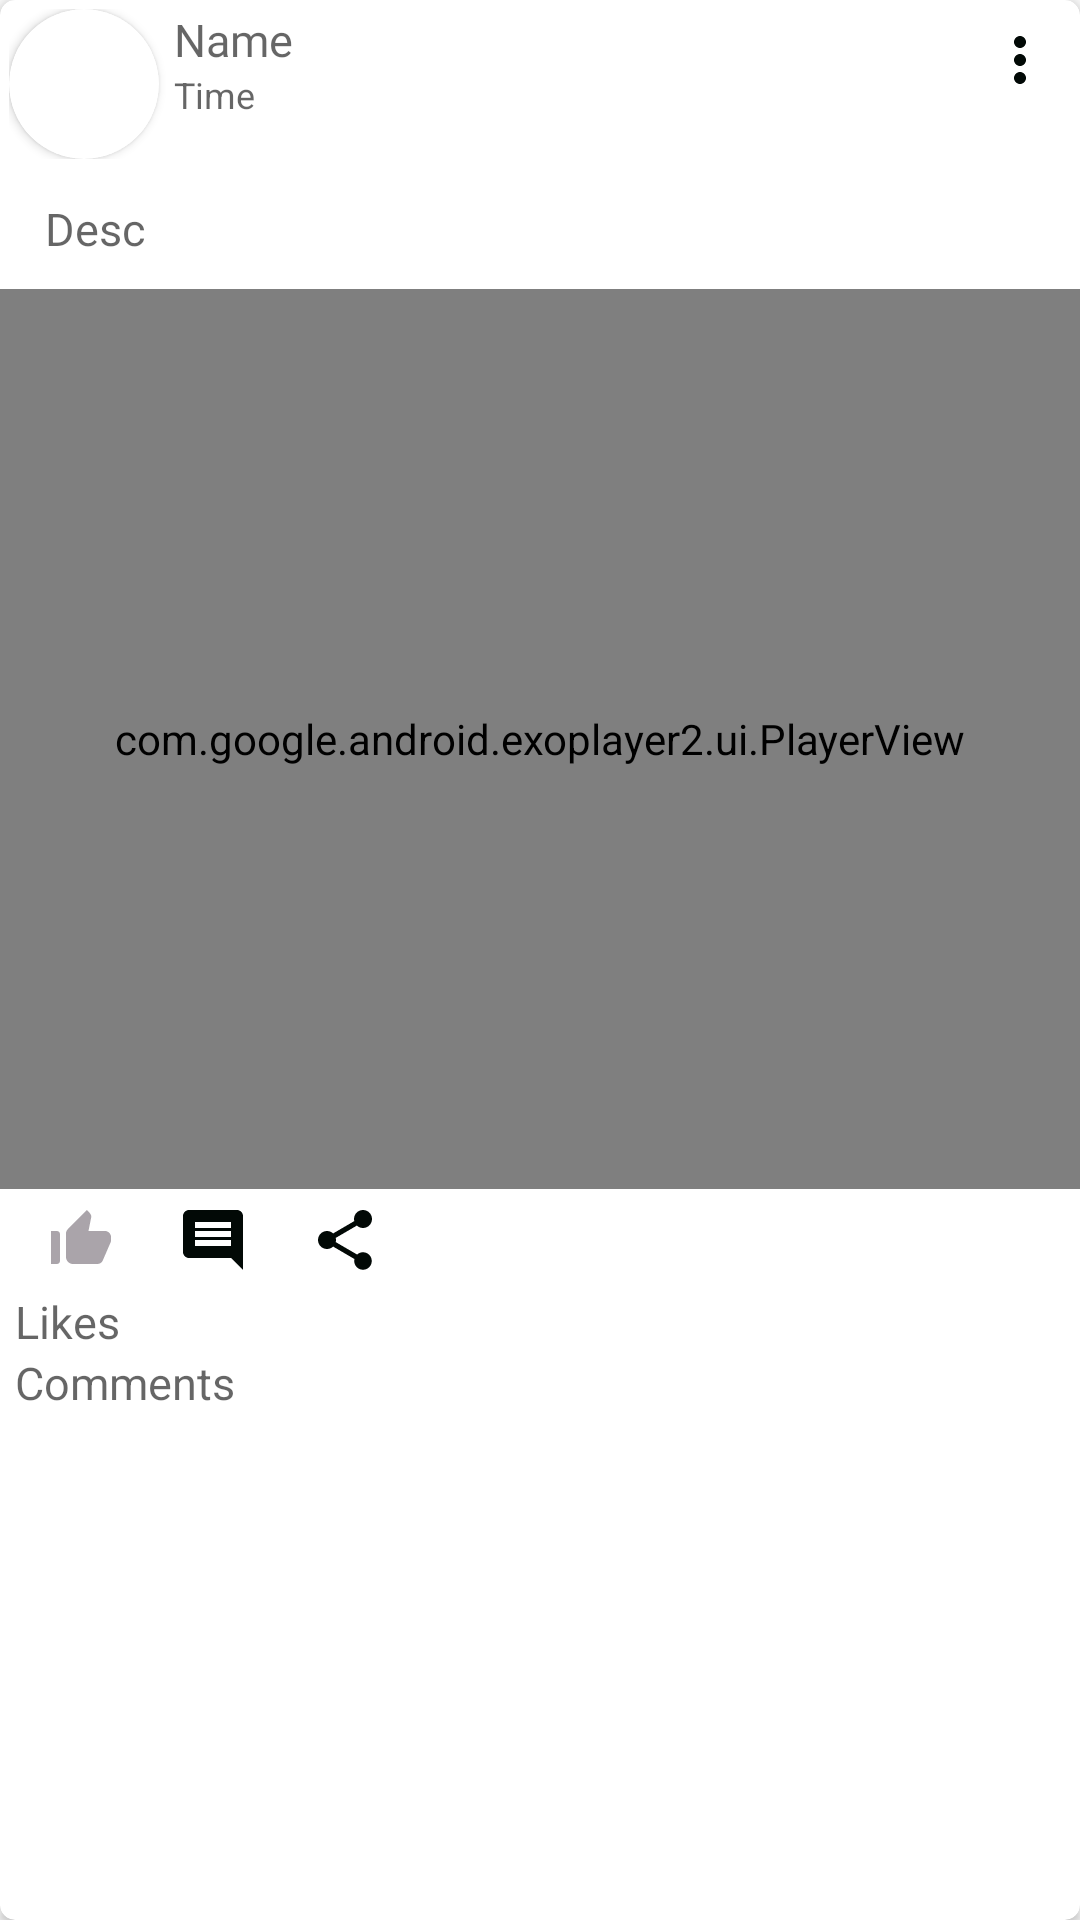

Android layout source for this screen:
<!-- AndroidManifest.xml: application theme Theme.NSECDiscussionForum -->
<!-- res/layout/post_layout.xml -->
<?xml version="1.0" encoding="utf-8"?>
<androidx.cardview.widget.CardView xmlns:android="http://schemas.android.com/apk/res/android"
    xmlns:tools="http://schemas.android.com/tools"
    android:layout_width="match_parent"
    android:layout_height="wrap_content"
    xmlns:app="http://schemas.android.com/apk/res-auto"
    android:layout_margin="5dp"
    app:cardCornerRadius="5dp"
    app:cardBackgroundColor="@color/white"
    android:orientation="vertical">

    <LinearLayout
        android:layout_width="match_parent"
        android:layout_height="wrap_content"
        android:orientation="vertical">

        <LinearLayout
            android:layout_width="match_parent"
            android:layout_height="wrap_content"
            android:layout_gravity="right"
            android:orientation="horizontal"
            android:padding="3dp">

            <androidx.cardview.widget.CardView
                android:layout_width="50dp"
                android:layout_height="50dp"
                android:layout_gravity="center_vertical"
                app:cardCornerRadius="25dp"
                app:cardPreventCornerOverlap="false">

                <ImageView
                    android:id="@+id/iv_profile"
                    android:layout_width="match_parent"
                    android:layout_height="match_parent"
                    android:layout_gravity="center_vertical|right"
                    android:background="@drawable/ic_baseline_person_24"
                    android:clickable="true"
                    android:scaleType="centerCrop" />


            </androidx.cardview.widget.CardView>

            <LinearLayout
                android:layout_width="wrap_content"
                android:layout_height="wrap_content"
                android:orientation="vertical">

                <TextView
                    android:id="@+id/tv_name_post"
                    android:layout_width="wrap_content"
                    android:layout_height="wrap_content"
                    android:fontFamily="@font/nunito_bold"
                    android:hint="Name"
                    android:paddingStart="5dp"
                    android:paddingLeft="5dp"
                    android:textColor="@color/black"
                    android:textSize="15sp" />

                <TextView
                    android:id="@+id/tv_time_post"
                    android:layout_width="wrap_content"
                    android:layout_height="wrap_content"
                    android:hint="Time"
                    android:paddingStart="5dp"
                    android:paddingLeft="5dp"
                    android:textColor="@color/brown"
                    android:textSize="12sp" />


            </LinearLayout>
            <LinearLayout
                android:layout_width="match_parent"
                android:layout_height="wrap_content"
                android:layout_gravity="end"
                android:gravity="end">


            <ImageButton
                android:id="@+id/more"
                android:layout_width="wrap_content"
                android:layout_height="wrap_content"
                android:layout_gravity="end"
                android:background="@android:color/transparent"
                android:padding="5dp"
                android:src="@drawable/ic_baseline_more_vert_24" />

            </LinearLayout>


        </LinearLayout>

        <TextView
            android:layout_width="wrap_content"
            android:layout_height="wrap_content"
            android:textColor="@color/black"
            android:hint="Desc"
            android:textSize="15sp"
            android:layout_margin="10dp"
            android:id="@+id/tv_desc_post"
            android:paddingStart="5dp"
            android:paddingLeft="5dp" />

        <androidx.constraintlayout.widget.ConstraintLayout
            android:layout_width="match_parent"
            android:layout_height="wrap_content">
            <ImageView
                android:layout_width="match_parent"
                android:layout_height="300dp"
                android:id="@+id/iv_post_item"
                android:visibility="visible"
                tools:ignore="MissingConstraints" />

            <com.google.android.exoplayer2.ui.PlayerView
                android:layout_width="match_parent"
                android:layout_height="300dp"
                android:id="@+id/exoplayer_item_post"
                app:use_controller="true"
                app:show_timeout="1000"
                android:visibility="visible"
                app:resize_mode="fill"
                tools:ignore="MissingConstraints" />

        </androidx.constraintlayout.widget.ConstraintLayout>

        <LinearLayout
            android:layout_width="match_parent"
            android:layout_height="wrap_content"
            android:orientation="horizontal">

            <ImageButton
                android:layout_width="wrap_content"
                android:layout_height="wrap_content"
                android:src="@drawable/ic_baseline_dislike_alt_24"
                android:background="@android:color/transparent"
                android:padding="5dp"
                android:id="@+id/like"
                android:layout_marginLeft="10dp"/>

            <ImageButton
                android:layout_width="wrap_content"
                android:layout_height="wrap_content"
                android:src="@drawable/ic_baseline_comment_24"
                android:background="@android:color/transparent"
                android:padding="5dp"
                android:id="@+id/comment"
                android:layout_marginLeft="10dp"/>

            <ImageButton
                android:layout_width="wrap_content"
                android:layout_height="wrap_content"
                android:src="@drawable/ic_baseline_share_24"
                android:background="@android:color/transparent"
                android:padding="5dp"
                android:id="@+id/share"
                android:layout_marginLeft="10dp"/>

        </LinearLayout>

        <TextView
            android:layout_width="wrap_content"
            android:layout_height="wrap_content"
            android:textColor="@color/black"
            android:hint="Likes"
            android:textSize="15sp"
            android:id="@+id/tv_likes_post"
            android:paddingStart="5dp"
            android:paddingLeft="5dp" />
        <TextView
            android:layout_width="wrap_content"
            android:layout_height="wrap_content"
            android:textColor="@color/black"
            android:hint="Comments"
            android:textSize="15sp"
            android:id="@+id/tv_comments_post"
            android:paddingStart="5dp"
            android:paddingLeft="5dp" />



    </LinearLayout>

</androidx.cardview.widget.CardView>
<!-- resources referenced by this layout -->
<resources>
  <color name="black">#FF000000</color>
  <color name="brown">#880404</color>
  <color name="white">#FFFFFFFF</color>
  <!-- drawable ic_baseline_comment_24 (drawable) -->
  <vector android:height="24dp" android:tint="#020906"
      android:viewportHeight="24" android:viewportWidth="24"
      android:width="24dp" xmlns:android="http://schemas.android.com/apk/res/android">
      <path android:fillColor="@android:color/white" android:pathData="M21.99,4c0,-1.1 -0.89,-2 -1.99,-2L4,2c-1.1,0 -2,0.9 -2,2v12c0,1.1 0.9,2 2,2h14l4,4 -0.01,-18zM18,14L6,14v-2h12v2zM18,11L6,11L6,9h12v2zM18,8L6,8L6,6h12v2z"/>
  </vector>
  <!-- drawable ic_baseline_dislike_alt_24 (drawable) -->
  <vector android:height="24dp"
      android:viewportHeight="24" android:viewportWidth="24"
      android:width="24dp" xmlns:android="http://schemas.android.com/apk/res/android">
      <path android:fillColor="@color/grey" android:pathData="M2,20h2c0.55,0 1,-0.45 1,-1v-9c0,-0.55 -0.45,-1 -1,-1L2,9v11zM21.83,12.88c0.11,-0.25 0.17,-0.52 0.17,-0.8L22,11c0,-1.1 -0.9,-2 -2,-2h-5.5l0.92,-4.65c0.05,-0.22 0.02,-0.46 -0.08,-0.66 -0.23,-0.45 -0.52,-0.86 -0.88,-1.22L14,2 7.59,8.41C7.21,8.79 7,9.3 7,9.83v7.84C7,18.95 8.05,20 9.34,20h8.11c0.7,0 1.36,-0.37 1.72,-0.97l2.66,-6.15z"/>
  </vector>
  <!-- drawable ic_baseline_more_vert_24 (drawable) -->
  <vector android:height="24dp" android:tint="#020906"
      android:viewportHeight="24" android:viewportWidth="24"
      android:width="24dp" xmlns:android="http://schemas.android.com/apk/res/android">
      <path android:fillColor="@android:color/white" android:pathData="M12,8c1.1,0 2,-0.9 2,-2s-0.9,-2 -2,-2 -2,0.9 -2,2 0.9,2 2,2zM12,10c-1.1,0 -2,0.9 -2,2s0.9,2 2,2 2,-0.9 2,-2 -0.9,-2 -2,-2zM12,16c-1.1,0 -2,0.9 -2,2s0.9,2 2,2 2,-0.9 2,-2 -0.9,-2 -2,-2z"/>
  </vector>
  <!-- drawable ic_baseline_share_24 (drawable) -->
  <vector android:height="24dp" android:tint="#020906"
      android:viewportHeight="24" android:viewportWidth="24"
      android:width="24dp" xmlns:android="http://schemas.android.com/apk/res/android">
      <path android:fillColor="@android:color/white" android:pathData="M18,16.08c-0.76,0 -1.44,0.3 -1.96,0.77L8.91,12.7c0.05,-0.23 0.09,-0.46 0.09,-0.7s-0.04,-0.47 -0.09,-0.7l7.05,-4.11c0.54,0.5 1.25,0.81 2.04,0.81 1.66,0 3,-1.34 3,-3s-1.34,-3 -3,-3 -3,1.34 -3,3c0,0.24 0.04,0.47 0.09,0.7L8.04,9.81C7.5,9.31 6.79,9 6,9c-1.66,0 -3,1.34 -3,3s1.34,3 3,3c0.79,0 1.5,-0.31 2.04,-0.81l7.12,4.16c-0.05,0.21 -0.08,0.43 -0.08,0.65 0,1.61 1.31,2.92 2.92,2.92 1.61,0 2.92,-1.31 2.92,-2.92s-1.31,-2.92 -2.92,-2.92z"/>
  </vector>
  <style name="Theme.NSECDiscussionForum" parent="Theme.AppCompat.DayNight.NoActionBar">
          
          <item name="colorPrimary">#AAA4AA</item>
          <item name="colorPrimaryVariant">@android:color/darker_gray</item>
          <item name="colorOnPrimary">@color/white</item>
          
          <item name="colorSecondary">@color/teal_200</item>
          <item name="colorSecondaryVariant">@color/teal_700</item>
          <item name="colorOnSecondary">@color/black</item>
          
          <item name="android:statusBarColor" tools:targetApi="l">?attr/colorPrimaryVariant</item>
          
      </style>
  <color name="grey">#AAA4AA</color>
  <color name="teal_200">#FF03DAC5</color>
  <color name="teal_700">#FF018786</color>
</resources>
